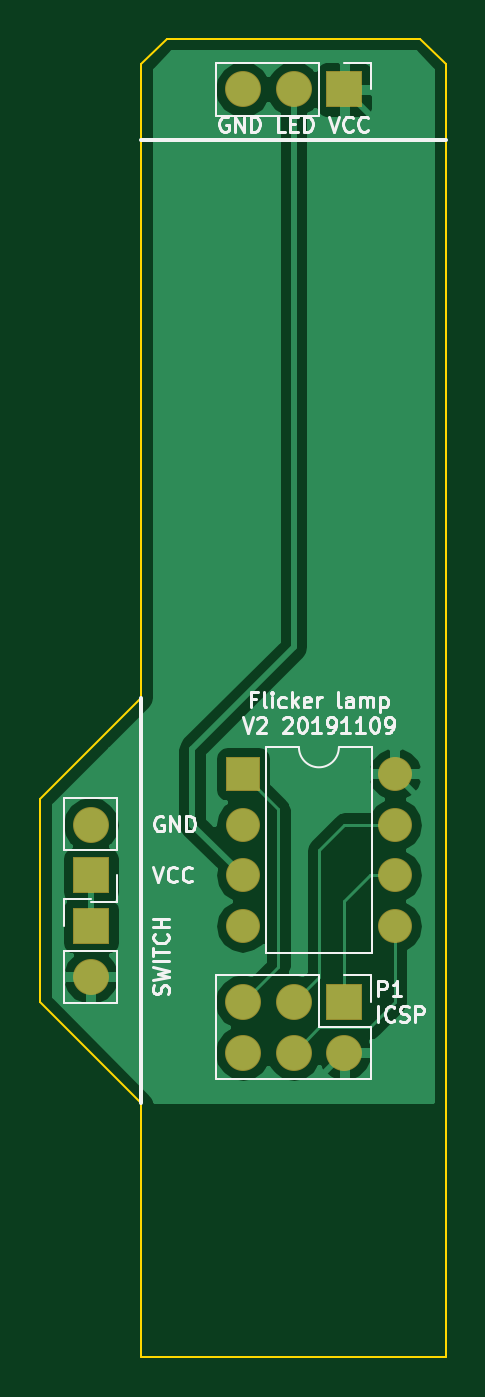
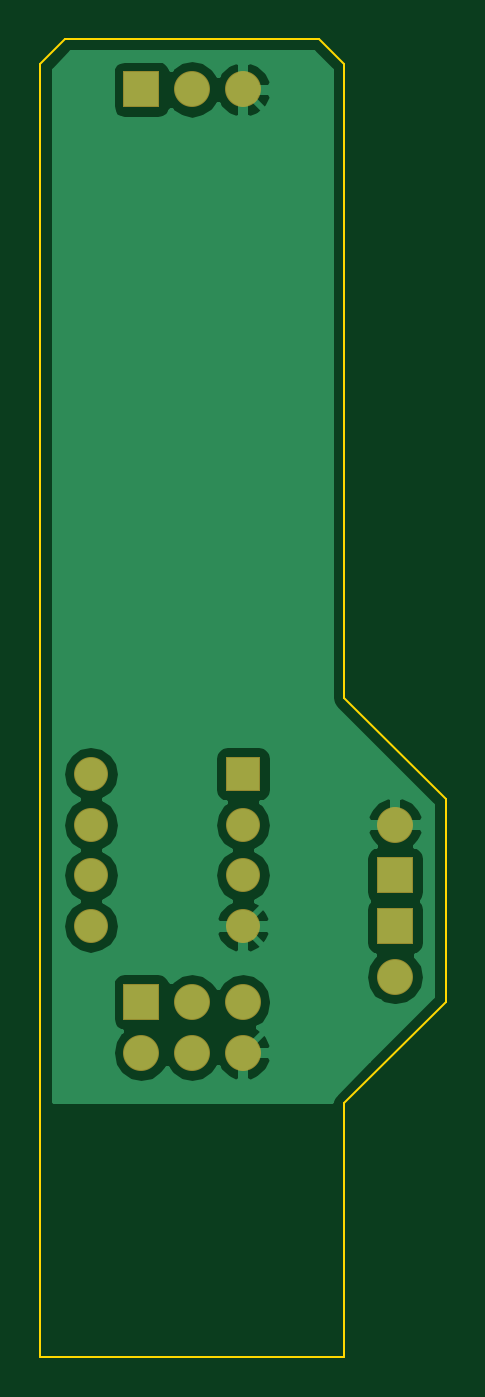
Circuit board: 7 layer files. Board 20.3 x 66.0 mm.
- bottom_copper: flicker_lamp-B.Cu.gbl (18017 bytes)
- bottom_mask: flicker_lamp-B.Mask.gbs (942 bytes)
- outline: flicker_lamp-Edge.Cuts.gm1 (873 bytes)
- top_copper: flicker_lamp-F.Cu.gtl (17394 bytes)
- top_mask: flicker_lamp-F.Mask.gts (942 bytes)
- top_silk: flicker_lamp-F.SilkS.gto (13677 bytes)
- drill: flicker_lamp.drl (538 bytes)

=== bottom_copper: flicker_lamp-B.Cu.gbl (18017 bytes, source omitted) ===
=== bottom_mask: flicker_lamp-B.Mask.gbs ===
G04 #@! TF.FileFunction,Soldermask,Bot*
%FSLAX46Y46*%
G04 Gerber Fmt 4.6, Leading zero omitted, Abs format (unit mm)*
G04 Created by KiCad (PCBNEW 4.0.7-e2-6376~61~ubuntu18.04.1) date Sat Nov 23 09:42:22 2019*
%MOMM*%
%LPD*%
G01*
G04 APERTURE LIST*
%ADD10C,0.100000*%
%ADD11R,1.801600X1.801600*%
%ADD12O,1.801600X1.801600*%
%ADD13R,1.701600X1.701600*%
%ADD14O,1.701600X1.701600*%
G04 APERTURE END LIST*
D10*
D11*
X15240000Y63500000D03*
D12*
X12700000Y63500000D03*
X10160000Y63500000D03*
D11*
X2540000Y21590000D03*
D12*
X2540000Y19050000D03*
D11*
X2540000Y24130000D03*
D12*
X2540000Y26670000D03*
D13*
X10160000Y29210000D03*
D14*
X17780000Y21590000D03*
X10160000Y26670000D03*
X17780000Y24130000D03*
X10160000Y24130000D03*
X17780000Y26670000D03*
X10160000Y21590000D03*
X17780000Y29210000D03*
D11*
X15240000Y17780000D03*
D12*
X15240000Y15240000D03*
X12700000Y17780000D03*
X12700000Y15240000D03*
X10160000Y17780000D03*
X10160000Y15240000D03*
M02*

=== outline: flicker_lamp-Edge.Cuts.gm1 ===
G04 #@! TF.FileFunction,Profile,NP*
%FSLAX46Y46*%
G04 Gerber Fmt 4.6, Leading zero omitted, Abs format (unit mm)*
G04 Created by KiCad (PCBNEW 4.0.7-e2-6376~61~ubuntu18.04.1) date Sat Nov 23 09:42:22 2019*
%MOMM*%
%LPD*%
G01*
G04 APERTURE LIST*
%ADD10C,0.100000*%
G04 APERTURE END LIST*
D10*
X5080000Y0D02*
X20320000Y0D01*
X5080000Y12700000D02*
X5080000Y0D01*
X20320000Y12700000D02*
X20320000Y0D01*
X5080000Y64770000D02*
X5080000Y60960000D01*
X20320000Y64770000D02*
X20320000Y60960000D01*
X19050000Y66040000D02*
X20320000Y64770000D01*
X6350000Y66040000D02*
X5080000Y64770000D01*
X19050000Y66040000D02*
X6350000Y66040000D01*
X5080000Y60960000D02*
X5080000Y33020000D01*
X20320000Y60960000D02*
X20320000Y33020000D01*
X0Y27940000D02*
X5080000Y33020000D01*
X0Y17780000D02*
X5080000Y12700000D01*
X0Y27940000D02*
X0Y17780000D01*
X20320000Y33020000D02*
X20320000Y12700000D01*
M02*

=== top_copper: flicker_lamp-F.Cu.gtl (17394 bytes, source omitted) ===
=== top_mask: flicker_lamp-F.Mask.gts ===
G04 #@! TF.FileFunction,Soldermask,Top*
%FSLAX46Y46*%
G04 Gerber Fmt 4.6, Leading zero omitted, Abs format (unit mm)*
G04 Created by KiCad (PCBNEW 4.0.7-e2-6376~61~ubuntu18.04.1) date Sat Nov 23 09:42:22 2019*
%MOMM*%
%LPD*%
G01*
G04 APERTURE LIST*
%ADD10C,0.100000*%
%ADD11R,1.801600X1.801600*%
%ADD12O,1.801600X1.801600*%
%ADD13R,1.701600X1.701600*%
%ADD14O,1.701600X1.701600*%
G04 APERTURE END LIST*
D10*
D11*
X15240000Y63500000D03*
D12*
X12700000Y63500000D03*
X10160000Y63500000D03*
D11*
X2540000Y21590000D03*
D12*
X2540000Y19050000D03*
D11*
X2540000Y24130000D03*
D12*
X2540000Y26670000D03*
D13*
X10160000Y29210000D03*
D14*
X17780000Y21590000D03*
X10160000Y26670000D03*
X17780000Y24130000D03*
X10160000Y24130000D03*
X17780000Y26670000D03*
X10160000Y21590000D03*
X17780000Y29210000D03*
D11*
X15240000Y17780000D03*
D12*
X15240000Y15240000D03*
X12700000Y17780000D03*
X12700000Y15240000D03*
X10160000Y17780000D03*
X10160000Y15240000D03*
M02*

=== top_silk: flicker_lamp-F.SilkS.gto (13677 bytes, source omitted) ===
=== drill: flicker_lamp.drl ===
M48
;DRILL file {KiCad 4.0.7-e2-6376~61~ubuntu18.04.1} date Sat Nov 23 09:42:26 2019
;FORMAT={3:3/ absolute / metric / suppress leading zeros}
FMAT,2
METRIC,TZ
T1C0.800
T2C1.000
%
G90
G05
M71
T1
X152400Y-107950
X152400Y-110490
X152400Y-113030
X152400Y-115570
X160020Y-107950
X160020Y-110490
X160020Y-113030
X160020Y-115570
T2
X144780Y-110490
X144780Y-113030
X144780Y-115570
X144780Y-118110
X152400Y-73660
X152400Y-119380
X152400Y-121920
X154940Y-73660
X154940Y-119380
X154940Y-121920
X157480Y-73660
X157480Y-119380
X157480Y-121920
T0
M30
